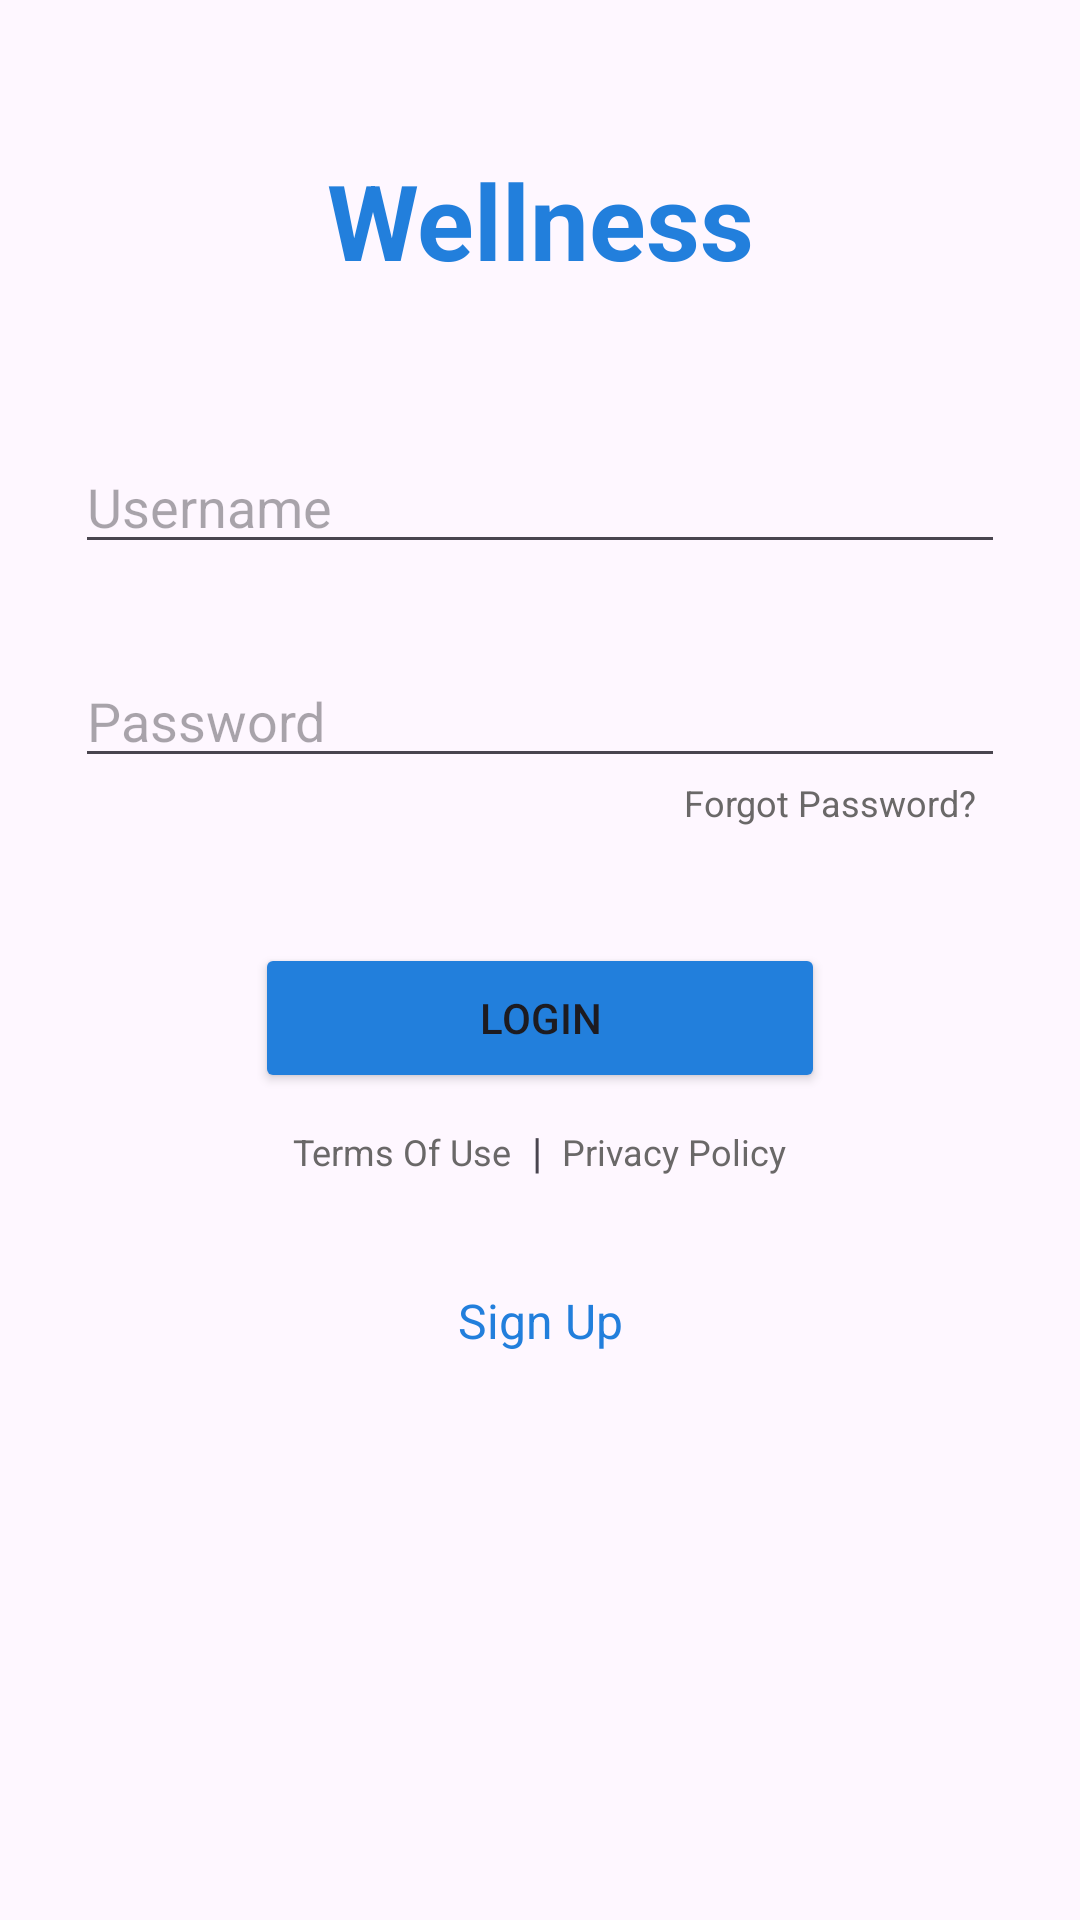

The Android layout XML behind this screen, and the referenced resources:
<!-- AndroidManifest.xml: application theme Theme.DC3MDV_Coursework -->
<!-- res/layout/activity_main.xml -->
<?xml version="1.0" encoding="utf-8"?>
<RelativeLayout xmlns:android="http://schemas.android.com/apk/res/android"
    xmlns:app="http://schemas.android.com/apk/res-auto"
    xmlns:tools="http://schemas.android.com/tools"
    android:layout_width="match_parent"
    android:layout_height="match_parent"
    tools:context=".MainActivity">

    
    <TextView
        android:id="@+id/signinlabel"
        android:layout_width="match_parent"
        android:layout_height="wrap_content"
        android:text="@string/app_name"
        android:textColor="@color/titleBlue"
        android:textSize="35sp"
        android:textStyle="bold"
        android:layout_margin="50dp"
        android:gravity="center"/>

    
    <EditText
        android:id="@+id/username"
        android:layout_width="match_parent"
        android:layout_height="wrap_content"
        android:layout_below="@+id/signinlabel"
        android:inputType="text"
        android:layout_marginLeft="25dp"
        android:layout_marginRight="25dp"
        android:hint="Username" />

    
    <EditText
        android:id="@+id/password"
        android:layout_width="match_parent"
        android:layout_height="wrap_content"
        android:layout_below="@+id/username"
        android:inputType="textPassword"
        android:layout_marginLeft="25dp"
        android:layout_marginRight="25dp"
        android:layout_marginTop="30dp"
        android:hint="Password" />

    <TextView
        android:id="@+id/forgotPassword"
        android:layout_width="match_parent"
        android:layout_height="wrap_content"
        android:layout_below="@+id/password"
        android:layout_alignEnd="@+id/password"
        android:layout_marginEnd="10dp"
        android:gravity="end"
        android:text="@string/forgotPassword_label"
        android:textColor="@color/supportTextGray"
        android:textSize="12sp" />

    
    <Button
        android:id="@+id/loginButton"
        android:layout_width="304dp"
        android:layout_height="50dp"
        android:layout_below="@+id/password"
        android:layout_alignStart="@+id/password"
        android:layout_alignEnd="@+id/password"
        android:layout_marginStart="60dp"
        android:layout_marginTop="55dp"
        android:layout_marginEnd="60dp"
        android:backgroundTint="@color/titleBlue"
        android:text="Login" />

    

    <LinearLayout
        android:layout_width="match_parent"
        android:layout_height="wrap_content"
        android:gravity="center"
        android:layout_below="@id/loginButton"
        android:layout_marginTop="10dp"
        >

        <TextView
            android:id="@+id/privacyPolicy"
            android:layout_width="wrap_content"
            android:layout_height="wrap_content"
            android:textSize="12sp"
            android:textColor="@color/supportTextGray"
            android:text="Terms Of Use"/>

        <TextView
            android:id="@+id/divider"
            android:layout_width="wrap_content"
            android:layout_height="wrap_content"
            android:text="  |  " />

        <TextView
            android:id="@+id/termsOfUse"
            android:layout_width="wrap_content"
            android:layout_height="wrap_content"
            android:textSize="12sp"
            android:textColor="@color/supportTextGray"
            android:text="Privacy Policy"/>

    </LinearLayout>

    
    <TextView
        android:id="@+id/signUp"
        android:layout_width="match_parent"
        android:layout_height="wrap_content"
        android:layout_below="@id/loginButton"
        android:layout_marginTop="65dp"
        android:text="Sign Up"
        android:textSize="16sp"
        android:textColor="@color/titleBlue"
        android:gravity="center"/>


</RelativeLayout>
<!-- resources referenced by this layout -->
<resources>
  <color name="supportTextGray">#6A6868</color>
  <color name="titleBlue">#227FDC</color>
  <string name="app_name">Wellness</string>
  <string name="forgotPassword_label">Forgot Password?</string>
  <style name="Theme.DC3MDV_Coursework" parent="Base.Theme.DC3MDV_Coursework" />
  <style name="Base.Theme.DC3MDV_Coursework" parent="Theme.Material3.DayNight.NoActionBar">
          
          
      </style>
</resources>
